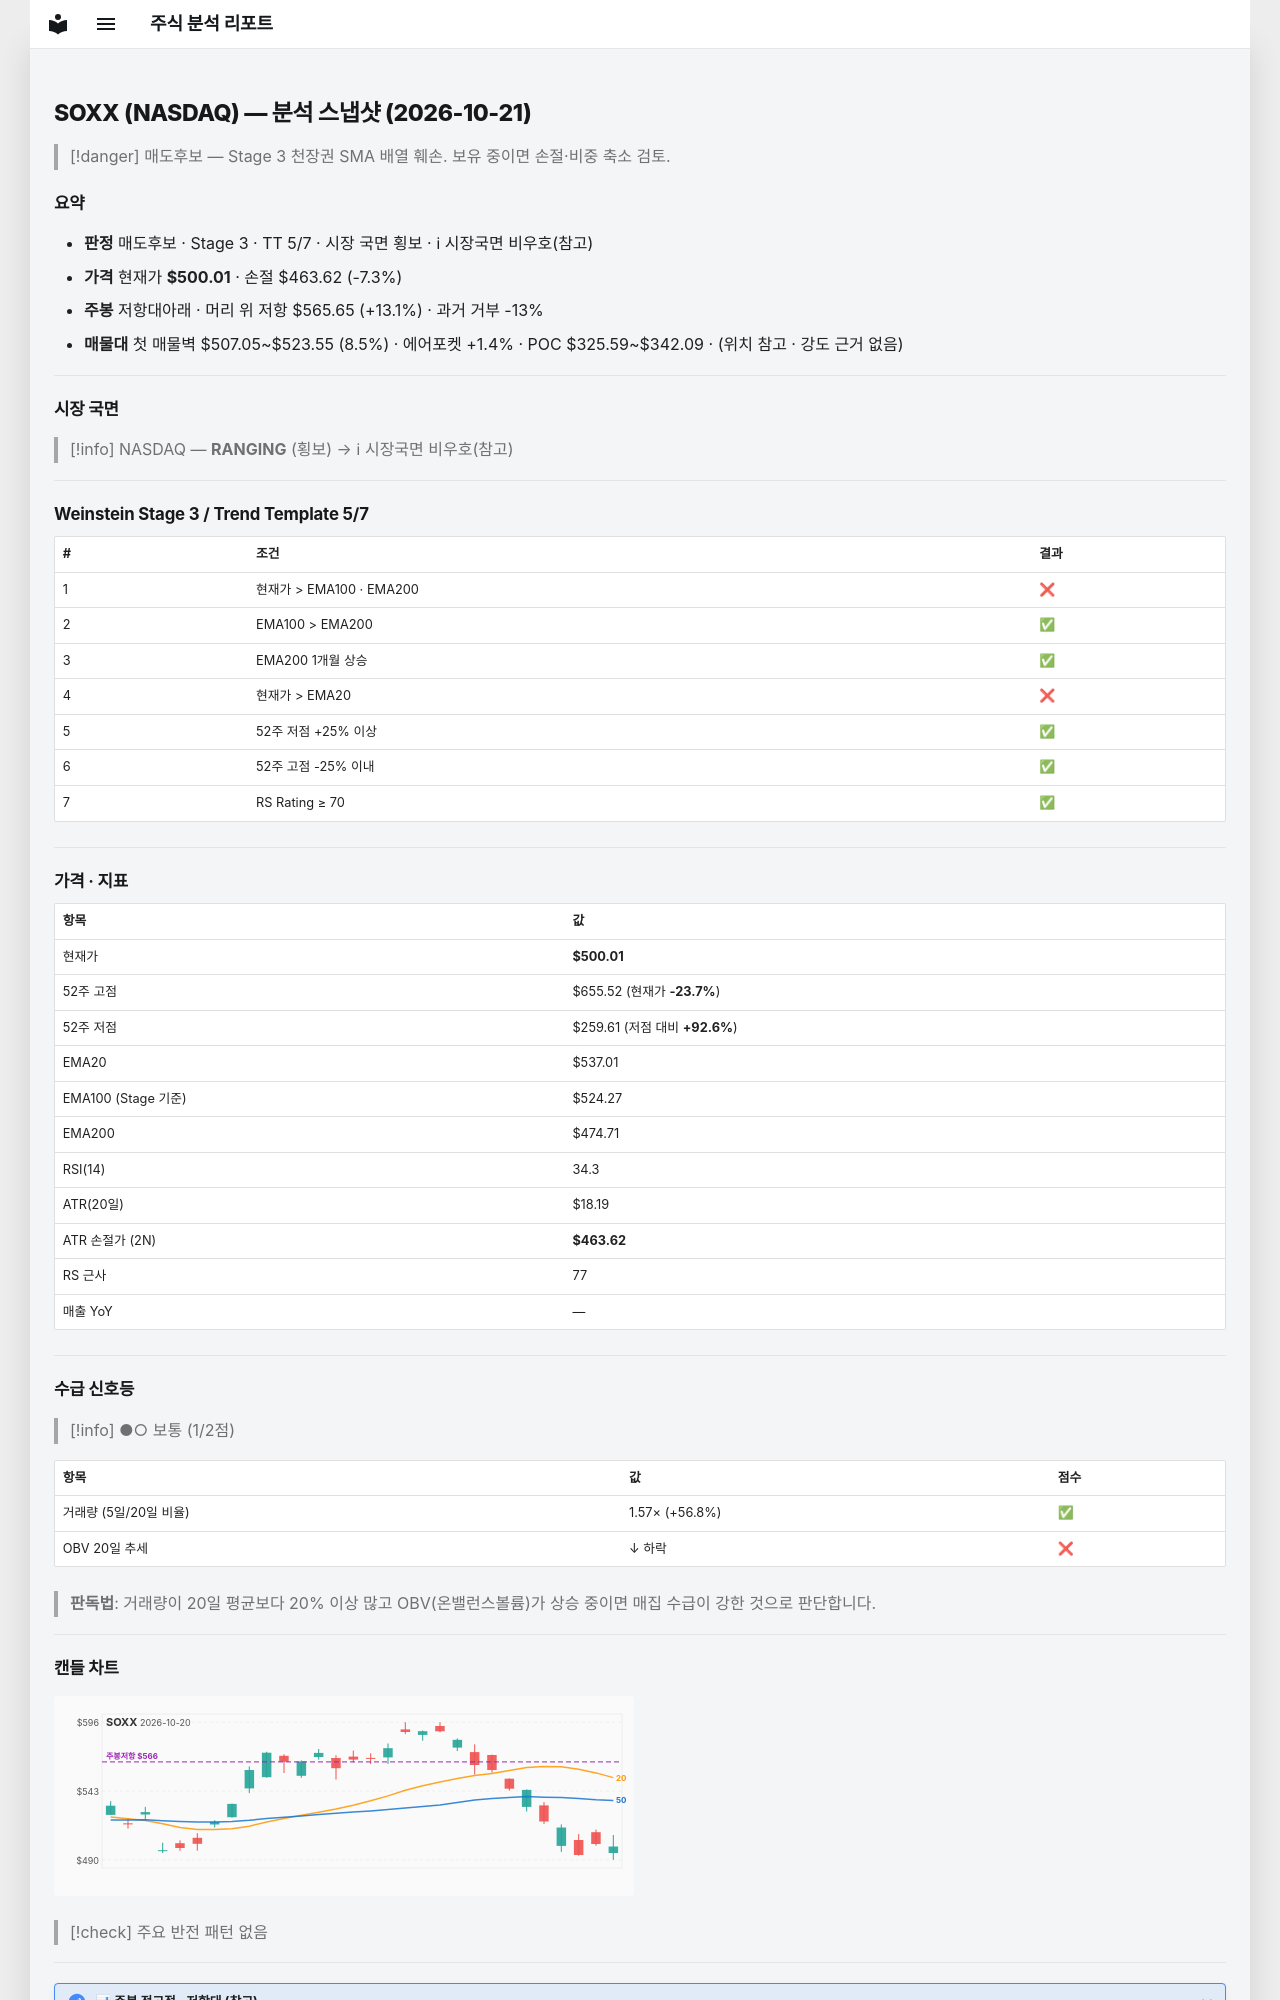

repository: soloandco/stock-reports · page: snapshots/SOXX-2026-10-21/index.html · generator: mkdocs

---
type: analysis-snapshot
title: SOXX 분석 스냅샷
ticker: SOXX
market: NASDAQ
created: 2026-10-21
updated: 2026-10-21
bar-date: 2026-10-20
verdict: 매도후보
real-rr: 1.80
sma50-gap-pct: -6.9
weekly-position: 저항대아래
weekly-overhead-price: 565.65
weekly-overhead-pct: 13.1
stage: 3
trend-template-score: 5
tt-max: 7
ma-set: ema-20-100-200
price: 500.010009765625
stop-price: 463.6221659804949
market-regime: RANGING
supply-demand-score: 1/2
supply-demand-label: 보통
status: tracking
tags:
  - stock-agent
  - watchlist
  - SOXX
  - analysis
related:
  - "[[analysis-template]]"
---

# SOXX (NASDAQ) — 분석 스냅샷 (2026-10-21)

> [!danger] 매도후보 — Stage 3 천장권
> SMA 배열 훼손. 보유 중이면 손절·비중 축소 검토.

## 요약

- **판정** 매도후보 · Stage 3 · TT 5/7 · 시장 국면 횡보 · ℹ 시장국면 비우호(참고)
- **가격** 현재가 **$500.01** · 손절 $463.62 (-7.3%)
- **주봉** 저항대아래 · 머리 위 저항 $565.65 (+13.1%) · 과거 거부 -13%
- **매물대** 첫 매물벽 $507.05~$523.55 (8.5%) · 에어포켓 +1.4% · POC $325.59~$342.09 · (위치 참고 · 강도 근거 없음)

---

## 시장 국면

> [!info] NASDAQ — **RANGING** (횡보) → ℹ 시장국면 비우호(참고)

---

## Weinstein Stage 3 / Trend Template 5/7

| # | 조건 | 결과 |
|---|------|------|
| 1 | 현재가 > EMA100 · EMA200 | ❌ |
| 2 | EMA100 > EMA200 | ✅ |
| 3 | EMA200 1개월 상승 | ✅ |
| 4 | 현재가 > EMA20 | ❌ |
| 5 | 52주 저점 +25% 이상 | ✅ |
| 6 | 52주 고점 -25% 이내 | ✅ |
| 7 | RS Rating ≥ 70 | ✅ |

---

## 가격 · 지표

| 항목 | 값 |
|------|---|
| 현재가 | **$500.01** |
| 52주 고점 | $655.52 (현재가 **-23.7%**) |
| 52주 저점 | $259.61 (저점 대비 **+92.6%**) |
| EMA20 | $537.01 |
| EMA100 (Stage 기준) | $524.27 |
| EMA200 | $474.71 |
| RSI(14) | 34.3 |
| ATR(20일) | $18.19 |
| ATR 손절가 (2N) | **$463.62** |
| RS 근사 | 77 |
| 매출 YoY | — |

---
## 수급 신호등

> [!info] ●○ 보통 (1/2점)

| 항목 | 값 | 점수 |
|------|------|------|
| 거래량 (5일/20일 비율) | 1.57× (+56.8%) | ✅ |
| OBV 20일 추세 | ↓ 하락 | ❌ |

> **판독법**: 거래량이 20일 평균보다 20% 이상 많고 OBV(온밸런스볼륨)가 상승 중이면 매집 수급이 강한 것으로 판단합니다.

---
